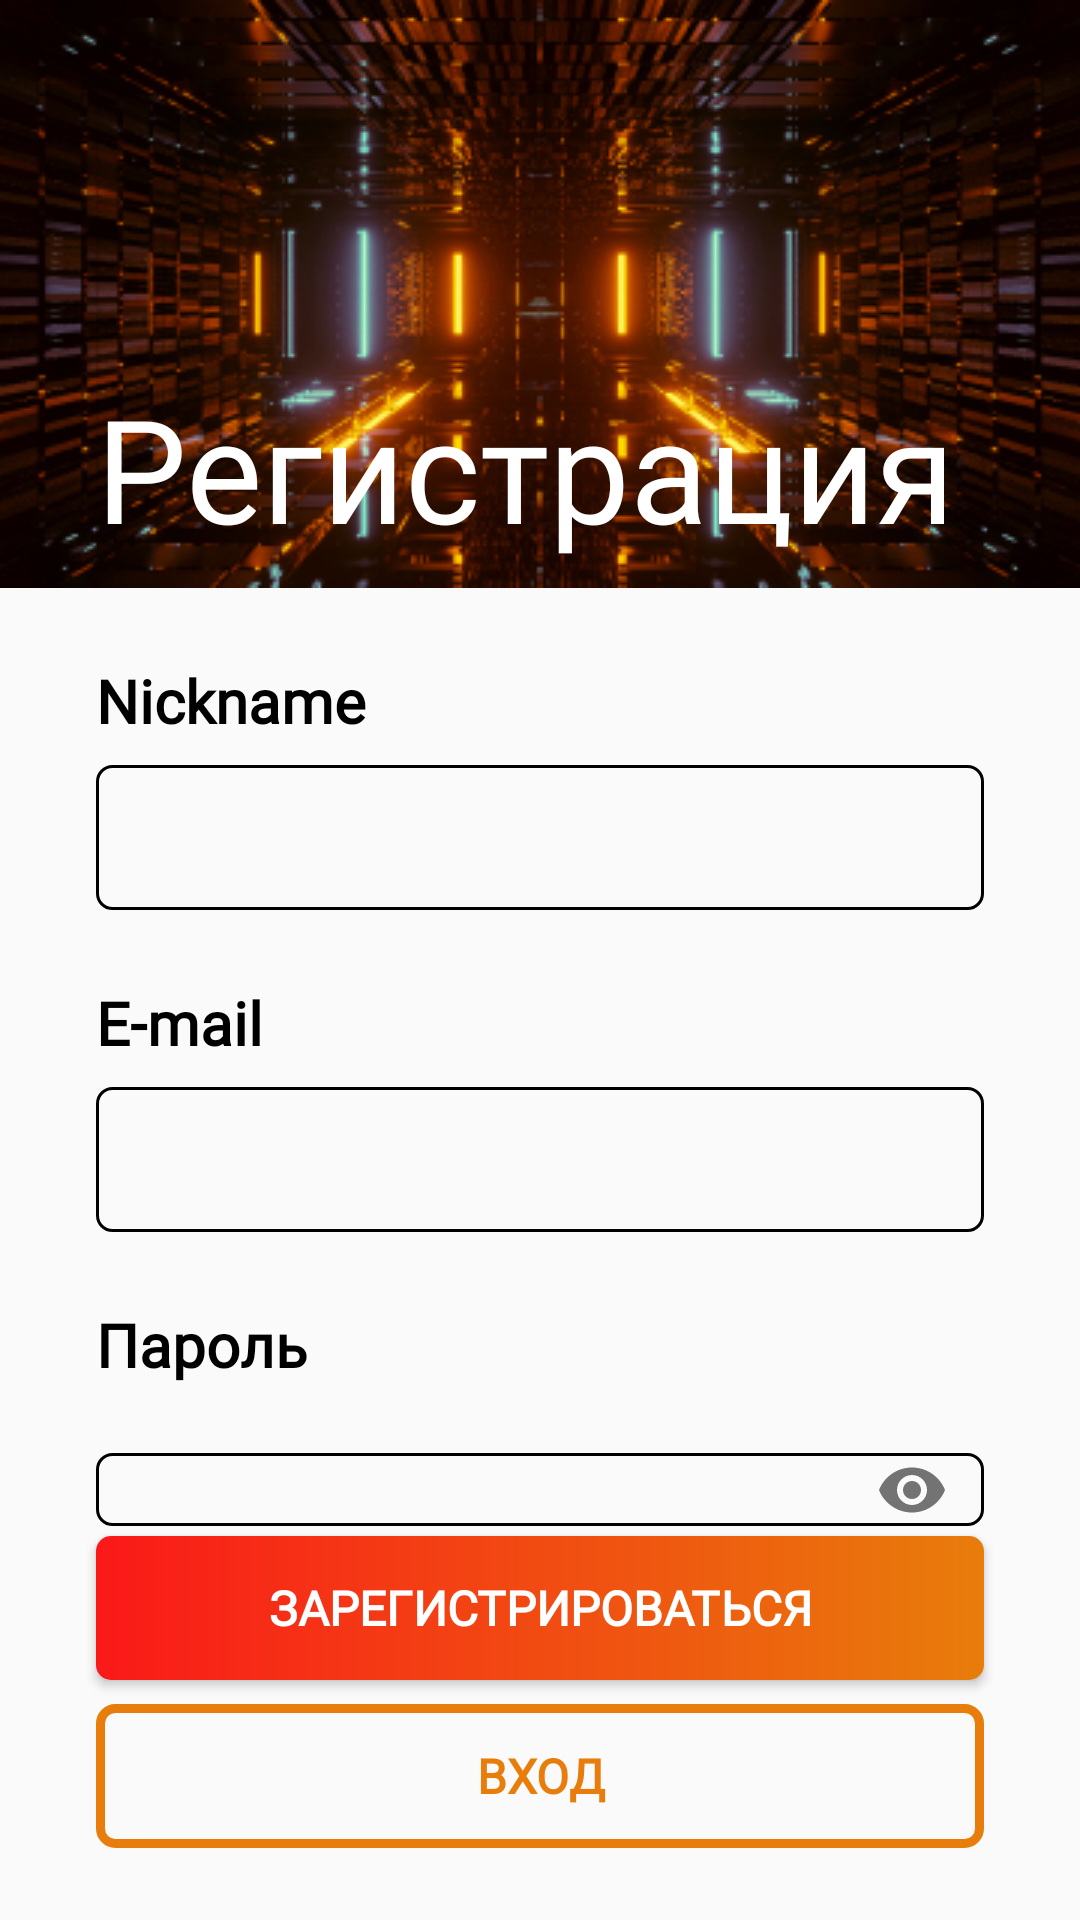

Here is an Android app screen rendered from its layout file. Give the layout XML and the strings, colors and styles it references.
<!-- AndroidManifest.xml: application theme Theme.Hacked -->
<!-- res/layout/fragment_registration.xml -->
<?xml version="1.0" encoding="utf-8"?>
<androidx.constraintlayout.widget.ConstraintLayout xmlns:android="http://schemas.android.com/apk/res/android"
    xmlns:app="http://schemas.android.com/apk/res-auto"
    xmlns:tools="http://schemas.android.com/tools"
    android:layout_width="match_parent"
    android:layout_height="match_parent"
    tools:context=".RegistrationFragment">

    <ImageView
        android:id="@+id/image_preview"
        android:layout_width="0dp"
        android:layout_height="wrap_content"
        android:scaleType="centerCrop"
        android:src="@drawable/image_registration"
        app:layout_constraintEnd_toEndOf="parent"
        app:layout_constraintStart_toStartOf="parent"
        app:layout_constraintTop_toTopOf="parent" />

    <TextView
        android:id="@+id/text_header"
        android:layout_width="wrap_content"
        android:layout_height="wrap_content"
        android:layout_marginStart="32dp"
        android:layout_marginBottom="8dp"
        android:fontFamily="@font/hacked"
        android:text="Регистрация"
        android:textColor="@color/white"
        android:textSize="48sp"
        app:layout_constraintBottom_toBottomOf="@+id/image_preview"
        app:layout_constraintStart_toStartOf="@+id/image_preview" />

    <TextView
        android:id="@+id/text_lable_nickname"
        android:layout_width="wrap_content"
        android:layout_height="wrap_content"
        android:layout_marginStart="32dp"
        android:layout_marginTop="24dp"
        android:fontFamily="@font/blender_pro"
        android:text="Nickname"
        android:textColor="@color/black"
        android:textSize="20sp"
        android:textStyle="bold"
        app:layout_constraintStart_toStartOf="parent"
        app:layout_constraintTop_toBottomOf="@+id/image_preview" />

    <EditText
        android:id="@+id/edit_text_nickname"
        android:layout_width="0dp"
        android:layout_height="wrap_content"
        android:layout_marginStart="32dp"
        android:layout_marginTop="8dp"
        android:layout_marginEnd="32dp"
        android:background="@drawable/style_input"
        android:ems="10"
        android:inputType="text"
        android:paddingStart="16dp"
        android:paddingTop="12dp"
        android:paddingEnd="16dp"
        android:paddingBottom="12dp"
        app:layout_constraintEnd_toEndOf="parent"
        app:layout_constraintStart_toStartOf="parent"
        app:layout_constraintTop_toBottomOf="@+id/text_lable_nickname" />

    <TextView
        android:id="@+id/text_lable_email"
        android:layout_width="wrap_content"
        android:layout_height="wrap_content"
        android:layout_marginStart="32dp"
        android:layout_marginTop="24dp"
        android:fontFamily="@font/blender_pro"
        android:text="E-mail"
        android:textColor="@color/black"
        android:textSize="20sp"
        android:textStyle="bold"
        app:layout_constraintStart_toStartOf="parent"
        app:layout_constraintTop_toBottomOf="@+id/edit_text_nickname" />

    <EditText
        android:id="@+id/edit_text_email"
        android:layout_width="0dp"
        android:layout_height="wrap_content"
        android:layout_marginStart="32dp"
        android:layout_marginTop="8dp"
        android:layout_marginEnd="32dp"
        android:background="@drawable/style_input"
        android:ems="10"
        android:inputType="textEmailAddress"
        android:paddingStart="16dp"
        android:paddingTop="12dp"
        android:paddingEnd="16dp"
        android:paddingBottom="12dp"
        app:layout_constraintEnd_toEndOf="parent"
        app:layout_constraintStart_toStartOf="parent"
        app:layout_constraintTop_toBottomOf="@+id/text_lable_email" />

    <TextView
        android:id="@+id/text_lable_password"
        android:layout_width="wrap_content"
        android:layout_height="wrap_content"
        android:layout_marginStart="32dp"
        android:layout_marginTop="24dp"
        android:fontFamily="@font/blender_pro"
        android:text="Пароль"
        android:textColor="@color/black"
        android:textSize="20sp"
        android:textStyle="bold"
        app:layout_constraintStart_toStartOf="parent"
        app:layout_constraintTop_toBottomOf="@+id/edit_text_email" />


    <com.google.android.material.textfield.TextInputLayout
        android:id="@+id/input_layout_password"
        android:layout_width="0dp"
        android:layout_height="wrap_content"
        android:layout_marginStart="32dp"
        android:layout_marginEnd="32dp"
        app:layout_constraintEnd_toEndOf="parent"
        app:layout_constraintStart_toStartOf="parent"
        app:layout_constraintTop_toBottomOf="@+id/text_lable_password"
        app:passwordToggleEnabled="true">

        <com.google.android.material.textfield.TextInputEditText
            android:id="@+id/edit_text_password"
            android:layout_width="match_parent"
            android:layout_height="wrap_content"
            android:background="@drawable/style_input"
            android:inputType="textPassword"
            android:paddingStart="16dp"
            android:paddingTop="0dp"
            android:paddingEnd="16dp"
            android:paddingBottom="0dp" />
    </com.google.android.material.textfield.TextInputLayout>


    <Button
        android:id="@+id/button_registration"
        android:layout_width="0dp"
        android:layout_height="48dp"
        android:layout_marginStart="32dp"
        android:layout_marginEnd="32dp"
        android:layout_marginBottom="8dp"
        android:background="@drawable/style_button_first"
        android:fontFamily="@font/blender_pro"
        android:text="Зарегистрироваться"
        android:textColor="#FFFFFF"
        android:textSize="16sp"
        android:textStyle="bold"
        app:layout_constraintBottom_toTopOf="@+id/button_login"
        app:layout_constraintEnd_toEndOf="parent"
        app:layout_constraintStart_toStartOf="parent" />

    <Button
        android:id="@+id/button_login"
        android:layout_width="0dp"
        android:layout_height="48dp"
        android:layout_marginStart="32dp"
        android:layout_marginEnd="32dp"
        android:layout_marginBottom="24dp"
        android:background="@drawable/style_button_second"
        android:fontFamily="@font/blender_pro"
        android:text="Вход"
        android:textColor="#E87D0B"
        android:textSize="16sp"
        android:textStyle="bold"
        app:layout_constraintBottom_toBottomOf="parent"
        app:layout_constraintEnd_toEndOf="parent"
        app:layout_constraintStart_toStartOf="parent" />

</androidx.constraintlayout.widget.ConstraintLayout>
<!-- resources referenced by this layout -->
<resources>
  <!-- drawable image_registration: jpg bitmap (drawable, 137440 bytes) -->
  <!-- drawable style_button_first (drawable) -->
  <?xml version="1.0" encoding="utf-8"?>
  <shape xmlns:android="http://schemas.android.com/apk/res/android" android:shape="rectangle" >
      <corners
          android:radius="5dp"
          />
      <gradient
          android:angle="0"
          android:startColor="#FA1919"
          android:endColor="#E87D0B"
          android:type="linear"
          />
      <size
          android:width="270dp"
          android:height="60dp"
          />
  </shape>
  <!-- drawable style_button_second (drawable) -->
  <?xml version="1.0" encoding="utf-8"?>
  <shape xmlns:android="http://schemas.android.com/apk/res/android" android:shape="rectangle" >
      <corners
          android:radius="5dp"
          />
      <size
          android:width="270dp"
          android:height="60dp"
          />
      <stroke
          android:width="3dp"
          android:color="#E87D0B"
          />
  </shape>
  <!-- drawable style_input (drawable) -->
  <?xml version="1.0" encoding="utf-8"?>
  <shape xmlns:android="http://schemas.android.com/apk/res/android">
      <stroke
          android:width="1dp"
          android:color="@color/black" />
      <corners
          android:bottomRightRadius="5dp"
          android:bottomLeftRadius="5dp"
          android:topLeftRadius="5dp"
          android:topRightRadius="5dp" />
  </shape>
  <style name="Theme.Hacked" parent="Theme.MaterialComponents.Light.NoActionBar.Bridge">
          
          <item name="colorPrimary">@color/purple_500</item>
          <item name="colorPrimaryVariant">@color/purple_700</item>
          <item name="colorOnPrimary">@color/white</item>
          
          <item name="colorSecondary">@color/teal_200</item>
          <item name="colorSecondaryVariant">@color/teal_700</item>
          <item name="colorOnSecondary">@color/black</item>
          
          <item name="android:statusBarColor">?attr/colorPrimaryVariant</item>
          
          <item name="android:forceDarkAllowed" tools:targetApi="q">false</item>
      </style>
  <!-- not gathered from this repository: default colours our renderer supplied (Android Studio template values) -->
  <color name="purple_500">#FF6200EE</color>
  <color name="purple_700">#FF3700B3</color>
  <color name="teal_200">#FF03DAC5</color>
  <color name="teal_700">#FF018786</color>
  <color name="black">#FF000000</color>
  <color name="white">#FFFFFFFF</color>
</resources>
